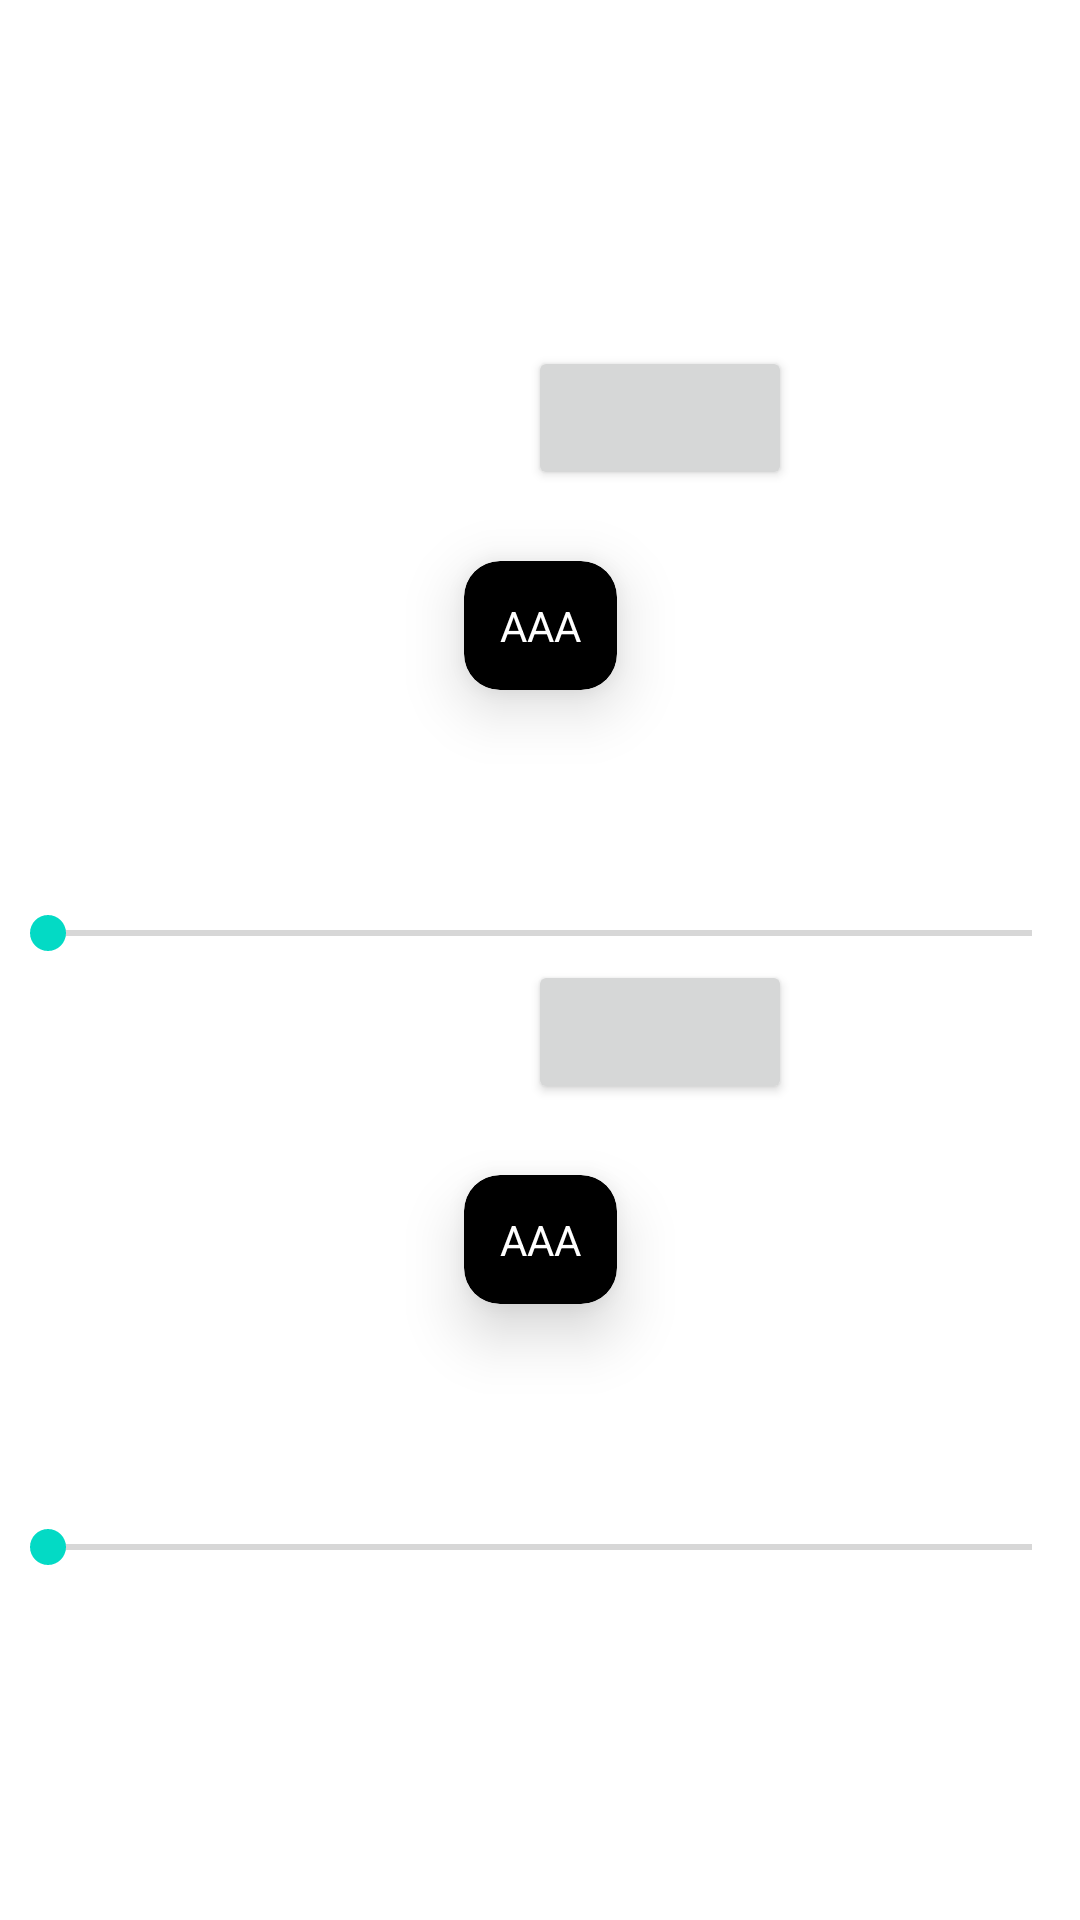

Layout XML and referenced resources for this Android screen:
<!-- AndroidManifest.xml: application theme Theme.TestTmp -->
<!-- res/layout/size_test_activity.xml -->
<?xml version="1.0" encoding="utf-8"?>
<LinearLayout
    xmlns:android="http://schemas.android.com/apk/res/android"
    xmlns:app="http://schemas.android.com/apk/res-auto"
    xmlns:tools="http://schemas.android.com/tools"
    android:layout_width="match_parent"
    android:layout_height="match_parent"
    android:orientation="vertical"
    android:gravity="center"
    tools:context=".SizeTestActivity">

    <include
        layout="@layout/tmp_node"
        android:layout_width="wrap_content"
        android:layout_height="wrap_content"
        />

    <SeekBar
        android:id="@+id/seekBar"
        android:layout_width="match_parent"
        android:layout_height="wrap_content" />

    <include
        layout="@layout/tmp_node"
        android:layout_width="wrap_content"
        android:layout_height="wrap_content"
        />

    <SeekBar
        android:id="@+id/seekBar2"
        android:layout_width="match_parent"
        android:layout_height="wrap_content" />

</LinearLayout>
<!-- res/layout/tmp_node.xml (included above) -->
<?xml version="1.0" encoding="utf-8"?>
<androidx.constraintlayout.widget.ConstraintLayout
    xmlns:android="http://schemas.android.com/apk/res/android"
    xmlns:app="http://schemas.android.com/apk/res-auto"
    android:id="@+id/cl_node"
    android:layout_width="wrap_content"
    android:layout_height="wrap_content"
    android:layout_gravity="center">

    
    <androidx.cardview.widget.CardView
        android:id="@+id/card"
        android:layout_width="wrap_content"
        android:layout_height="wrap_content"
        android:layout_margin="20dp"
        android:translationZ="0dp"
        app:cardBackgroundColor="@color/black"
        app:cardCornerRadius="12dp"
        app:cardElevation="12dp"
        app:layout_constraintBottom_toBottomOf="parent"
        app:layout_constraintEnd_toEndOf="parent"
        app:layout_constraintStart_toStartOf="parent"
        app:layout_constraintTop_toTopOf="parent">

        <TextView
            android:id="@+id/tv_node"
            android:layout_width="wrap_content"
            android:layout_height="wrap_content"
            android:layout_gravity="center"
            android:gravity="center"
            android:padding="12dp"
            android:text="AAA"
            android:textColor="@color/white"/>

    </androidx.cardview.widget.CardView>

    
    <Button
        android:id="@+id/ib_createNode"
        android:layout_width="wrap_content"
        android:layout_height="wrap_content"
        app:layout_constraintCircle="@id/card"
        app:layout_constraintCircleAngle="30"
        app:layout_constraintCircleRadius="80dp"
        app:layout_constraintEnd_toEndOf="parent"
        app:layout_constraintTop_toTopOf="parent" />


</androidx.constraintlayout.widget.ConstraintLayout>
<!-- resources referenced by this layout -->
<resources>
  <color name="black">#FF000000</color>
  <color name="white">#FFFFFFFF</color>
  <style name="Theme.TestTmp" parent="Theme.MaterialComponents.DayNight.DarkActionBar">
          
          <item name="colorPrimary">@color/purple_500</item>
          <item name="colorPrimaryVariant">@color/purple_700</item>
          <item name="colorOnPrimary">@color/white</item>
          
          <item name="colorSecondary">@color/teal_200</item>
          <item name="colorSecondaryVariant">@color/teal_700</item>
          <item name="colorOnSecondary">@color/black</item>
          
          <item name="android:statusBarColor" tools:targetApi="l">?attr/colorPrimaryVariant</item>
          
      </style>
  <color name="purple_500">#FF6200EE</color>
  <color name="purple_700">#FF3700B3</color>
  <color name="teal_200">#FF03DAC5</color>
  <color name="teal_700">#FF018786</color>
</resources>
